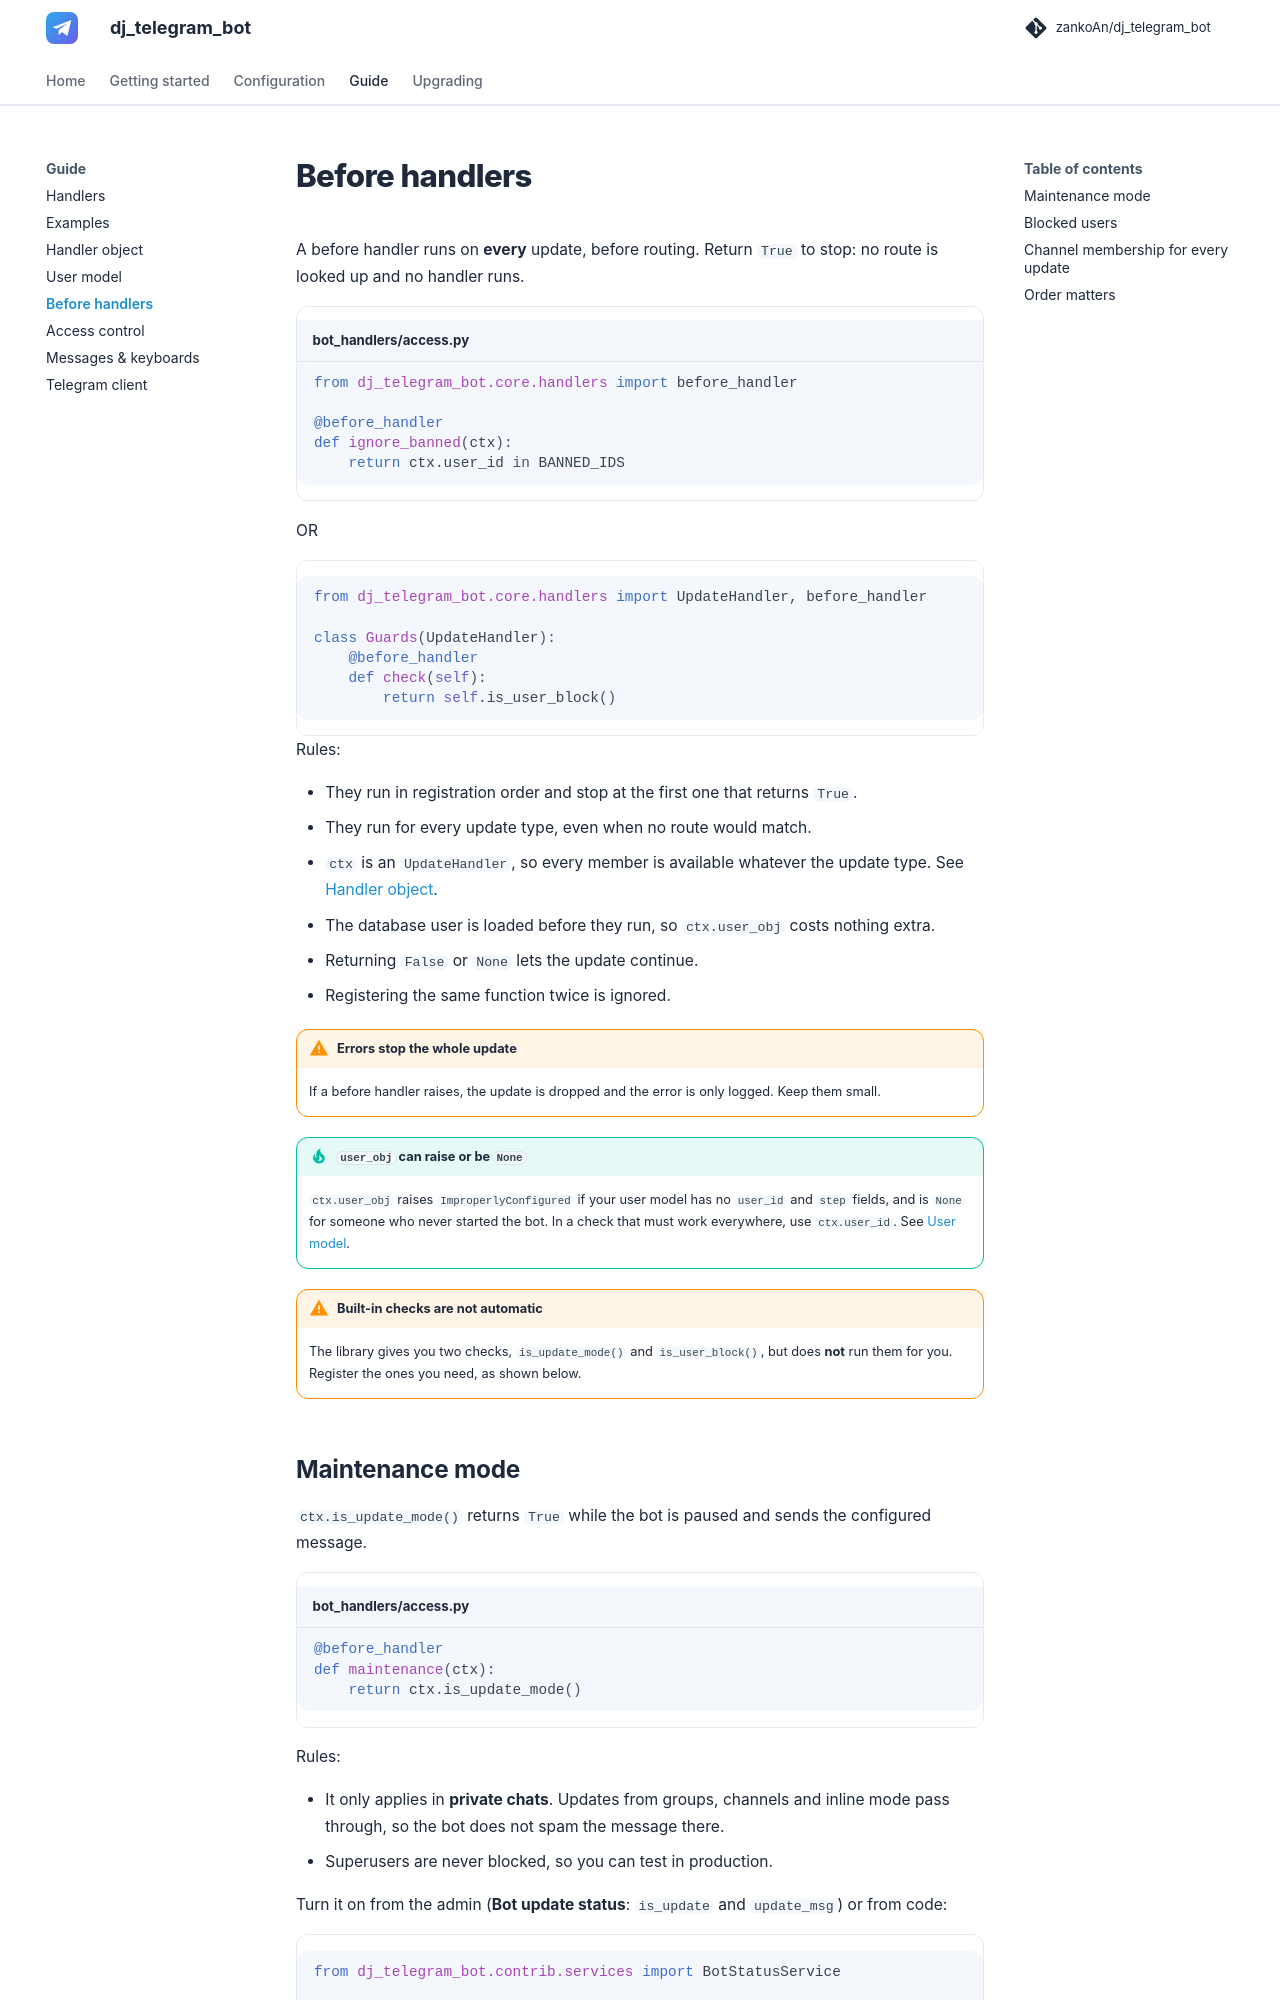

repository: zankoAn/dj_telegram_bot · page: before-handlers/index.html · generator: mkdocs

# Before handlers

A before handler runs on **every** update, before routing. Return `True` to stop: no route is looked up and no handler runs.

```python title="bot_handlers/access.py"
from dj_telegram_bot.core.handlers import before_handler

@before_handler
def ignore_banned(ctx):
    return ctx.user_id in BANNED_IDS
```

OR


```python
from dj_telegram_bot.core.handlers import UpdateHandler, before_handler

class Guards(UpdateHandler):
    @before_handler
    def check(self):
        return self.is_user_block()
```
Rules:

- They run in registration order and stop at the first one that returns `True`.
- They run for every update type, even when no route would match.
- `ctx` is an `UpdateHandler`, so every member is available whatever the update type. See [Handler object](handler-object.md).
- The database user is loaded before they run, so `ctx.user_obj` costs nothing extra.
- Returning `False` or `None` lets the update continue.
- Registering the same function twice is ignored.

!!! warning "Errors stop the whole update"
    If a before handler raises, the update is dropped and the error is only logged. Keep them small.

!!! tip "`user_obj` can raise or be `None`"
    `ctx.user_obj` raises `ImproperlyConfigured` if your user model has no `user_id` and `step` fields, and is `None` for someone who never started the bot. In a check that must work everywhere, use `ctx.user_id`. See [User model](users.md).

!!! warning "Built-in checks are not automatic"
    The library gives you two checks, `is_update_mode()` and `is_user_block()`, but does **not** run them for you. Register the ones you need, as shown below.
